Run: headless pygame with SDL's dummy video driver; simulated clock (each Clock.tick advances the game by its frame time, no real sleeping); random seed 0; keys injected as events and as key.get_pressed() state; mouse plan: one left click at the window centre at the start of phase 2, then a move to the lower-right quarter at the start of phase 3.
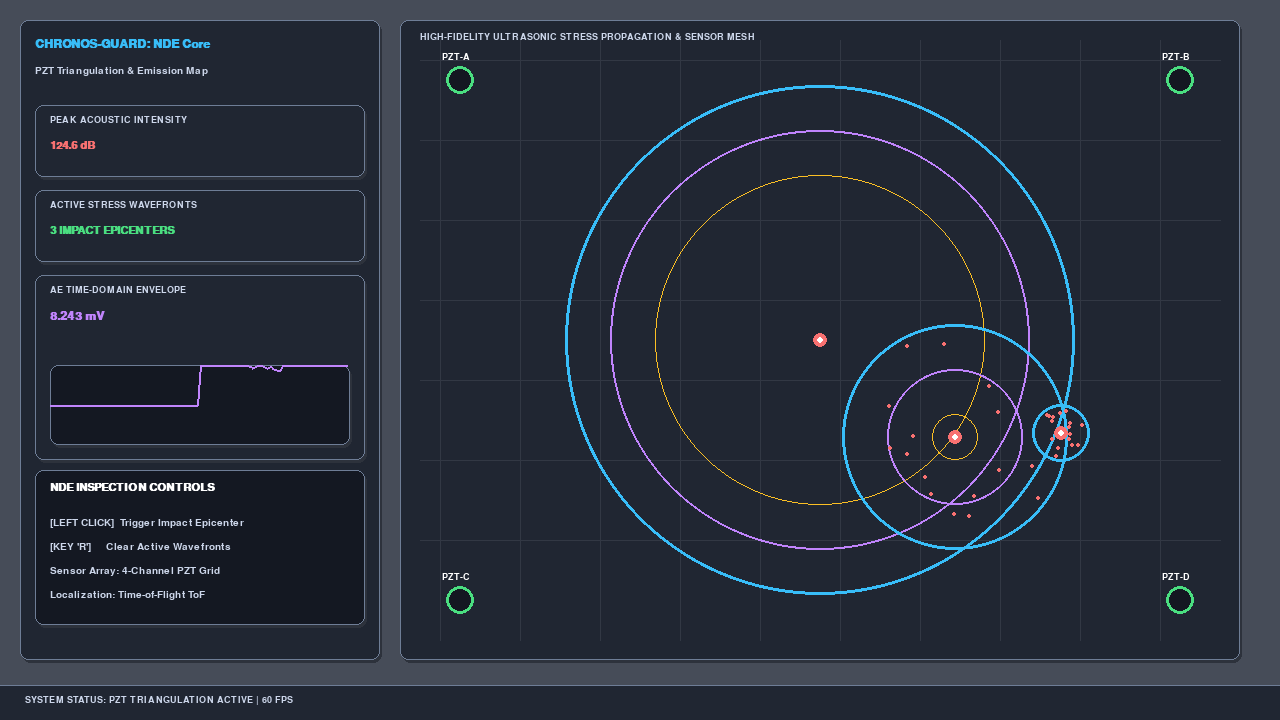
Frame 1 of 4 · flips 1–60 · no input
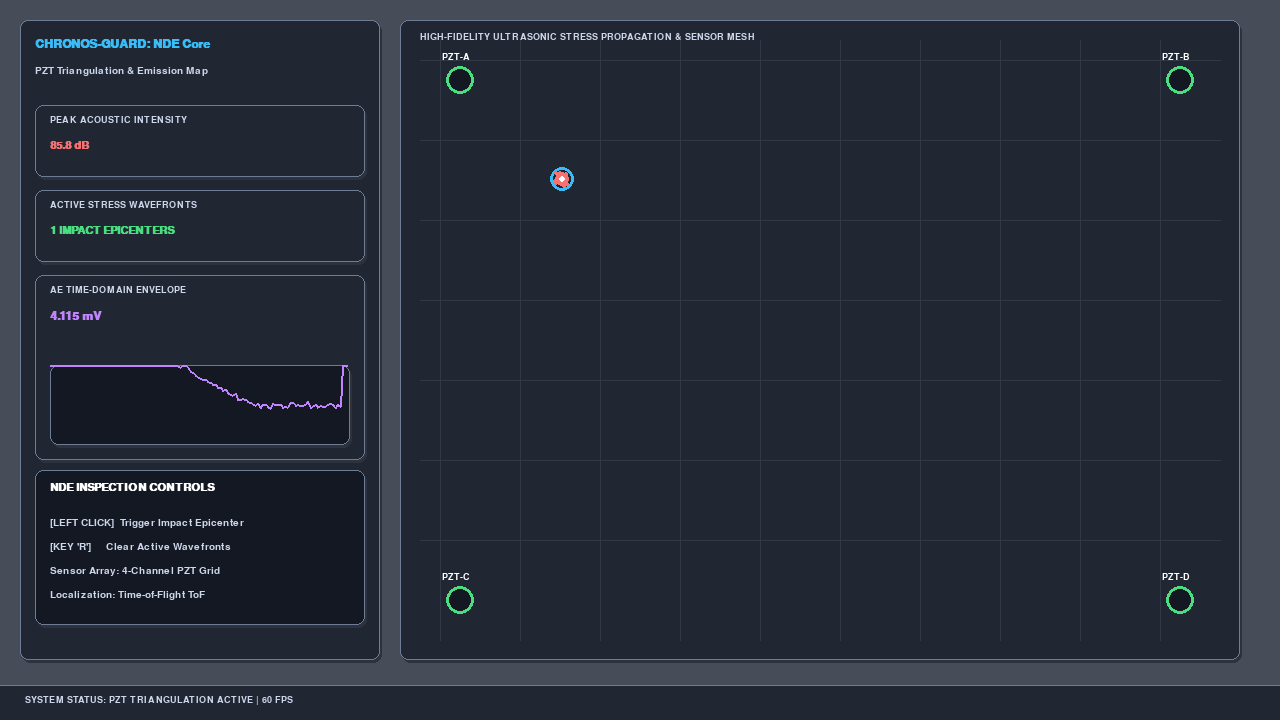
Frame 2 of 4 · flips 61–180 · clicked the window centre · tapped SPACE, RETURN · held RIGHT (→), D
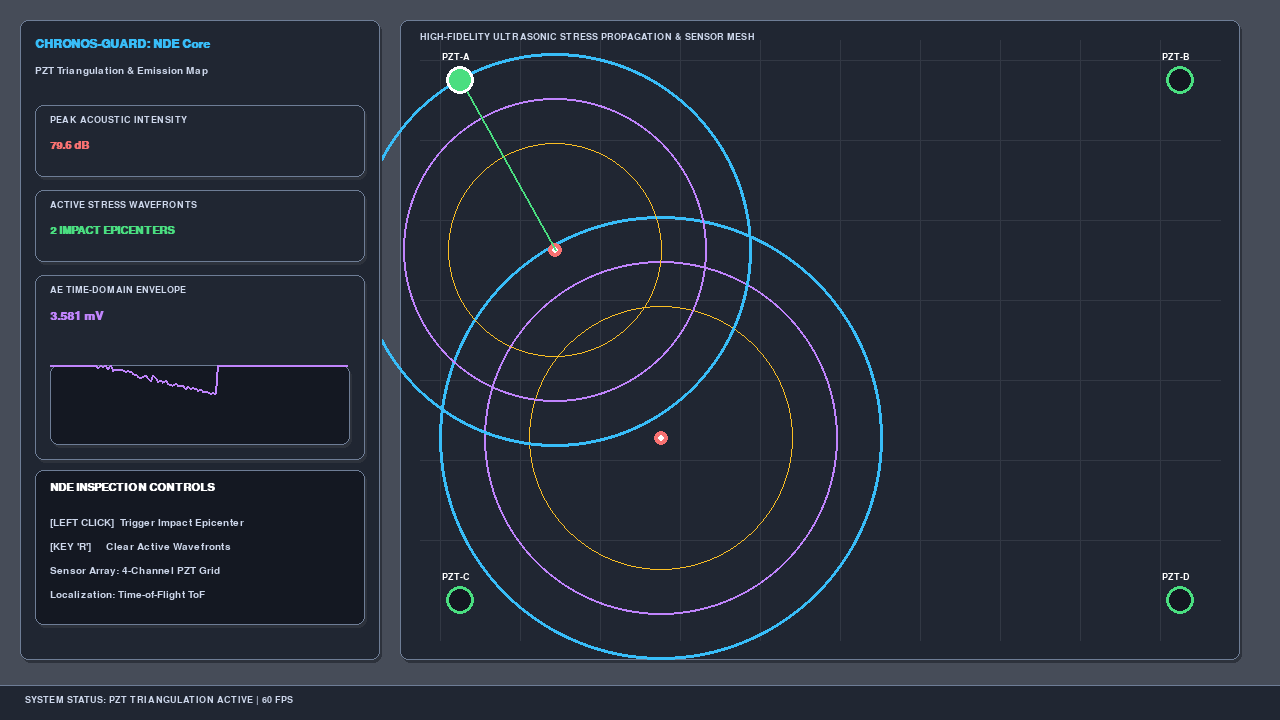
Frame 3 of 4 · flips 181–300 · moved the mouse to the lower-right quarter · held DOWN (↓), S
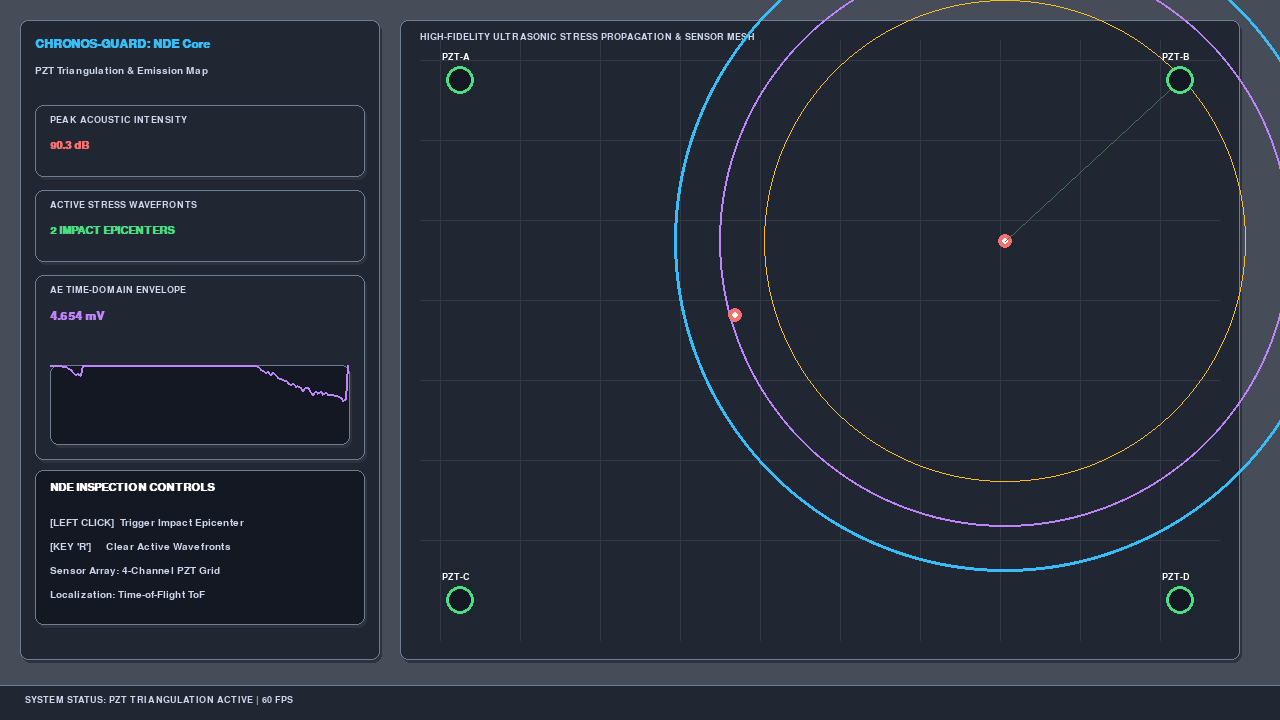
Frame 4 of 4 · flips 301–420 · held LEFT (←), A, UP (↑), W

The pygame program that drew these frames:

# CHRONOS-GUARD | Acoustic Emission & PZT Triangulation NDE (Optimized Typography)
import math
import random
import sys
import pygame

# ==========================================
# 1. INDUSTRIAL GREY PALETTE & SYSTEM CONFIG
# ==========================================
WIDTH, HEIGHT = 1280, 720
FPS = 60

COLOR_BG = (70, 76, 88)
COLOR_GRID = (50, 56, 68)
COLOR_PANEL = (32, 38, 50)
COLOR_PANEL_BORDER = (110, 125, 150)
COLOR_PLOT_BG = (20, 24, 34)

ACCENT_BLUE = (56, 189, 248)
ACCENT_GREEN = (74, 222, 128)
ACCENT_AMBER = (251, 191, 36)
ACCENT_RED = (248, 113, 113)
ACCENT_PURPLE = (192, 132, 252)

COLOR_TEXT_BRIGHT = (255, 255, 255)
COLOR_TEXT_MUTED = (205, 215, 235)  # Brighter & Larger Muted Grey Text

# ==========================================
# 2. ADVANCED ACOUSTIC & PARTICLE CLASSES
# ==========================================
class AcousticImpact:
    def __init__(self, x, y):
        self.x = x
        self.y = y
        self.radius = 4.0
        self.max_radius = 360.0
        self.speed = 4.2
        self.intensity = 1.0
        self.alive = True
        self.particles = []
        for _ in range(16):
            ang = random.uniform(0, 2 * math.pi)
            spd = random.uniform(1.5, 4.0)
            self.particles.append({"x": x, "y": y, "vx": math.cos(ang)*spd, "vy": math.sin(ang)*spd, "life": 1.0})

    def update(self):
        self.radius += self.speed
        self.intensity = max(0.0, 1.0 - (self.radius / self.max_radius))
        if self.radius >= self.max_radius:
            self.alive = False
        
        for p in self.particles:
            p["x"] += p["vx"]
            p["y"] += p["vy"]
            p["life"] -= 0.025

# ==========================================
# 3. DRAWING & HELPERS
# ==========================================
def draw_card(surface, rect, border_color=COLOR_PANEL_BORDER, fill_color=COLOR_PANEL, radius=8):
    rx, ry, rw, rh = rect
    shadow = pygame.Rect(rx + 2, ry + 3, rw, rh)
    pygame.draw.rect(surface, (45, 50, 60), shadow, border_radius=radius)
    pygame.draw.rect(surface, fill_color, rect, border_radius=radius)
    pygame.draw.rect(surface, border_color, rect, width=1, border_radius=radius)

def render_text(surface, text, font, color, pos, center=False):
    img = font.render(text, True, color)
    rect = img.get_rect()
    if center:
        rect.center = pos
    else:
        rect.topleft = pos
    surface.blit(img, rect)

# ==========================================
# 4. MAIN APPLICATION ENGINE
# ==========================================
def main():
    pygame.init()
    screen = pygame.display.set_mode((WIDTH, HEIGHT))
    pygame.display.set_caption("CHRONOS-GUARD: PZT Triangulation & Acoustic Emission")
    clock = pygame.time.Clock()

    # Upgraded font sizes for grey labels and subheadings
    font_title = pygame.font.SysFont("Segoe UI", 18, bold=True)
    font_header = pygame.font.SysFont("Segoe UI", 16, bold=True)
    font_body = pygame.font.SysFont("Segoe UI", 15)       # Increased from 14
    font_small = pygame.font.SysFont("Consolas", 14, bold=True) # Increased from 13

    max_points = 120
    ae_waveform = [0.0] * max_points
    db_history = [45.0] * max_points
    impacts = []

    pzt_sensors = [
        (460, 80, "PZT-A"),
        (1180, 80, "PZT-B"),
        (460, 600, "PZT-C"),
        (1180, 600, "PZT-D")
    ]

    impacts.append(AcousticImpact(820, 340))

    running = True
    while running:
        dt = clock.tick(FPS) / 1000.0
        screen.fill(COLOR_BG)

        for event in pygame.event.get():
            if event.type == pygame.QUIT:
                running = False
            elif event.type == pygame.MOUSEBUTTONDOWN:
                mx, my = pygame.mouse.get_pos()
                if 420 <= mx <= 1220 and 40 <= my <= 640:
                    if event.button == 1:
                        impacts.append(AcousticImpact(mx, my))
            elif event.type == pygame.KEYDOWN:
                if event.key == pygame.K_r:
                    impacts.clear()
                    ae_waveform = [0.0] * max_points

        for imp in impacts[:]:
            imp.update()
            if not imp.alive:
                impacts.remove(imp)

        if random.random() < 0.025 and len(impacts) < 3:
            impacts.append(AcousticImpact(random.randint(520, 1120), random.randint(120, 540)))

        active_intensity = sum([i.intensity for i in impacts])
        noise = random.gauss(0, 0.12)
        signal_val = (active_intensity * 4.2) + noise
        ae_waveform.append(signal_val)
        ae_waveform.pop(0)

        current_db = 45.0 + (active_intensity * 42.0) + random.uniform(-1.0, 1.0)
        db_history.append(current_db)
        db_history.pop(0)

        # ----------------------------------------------------
        # VIEWPORT: DYNAMIC PZT MESH & STRESS SHOCKWAVES
        # ----------------------------------------------------
        draw_card(screen, (400, 20, 840, 640))
        
        for x in range(440, 1200, 80):
            pygame.draw.line(screen, COLOR_GRID, (x, 40), (x, 640), 1)
        for y in range(60, 620, 80):
            pygame.draw.line(screen, COLOR_GRID, (420, y), (1220, y), 1)

        render_text(screen, "HIGH-FIDELITY ULTRASONIC STRESS PROPAGATION & SENSOR MESH", font_small, COLOR_TEXT_MUTED, (420, 32))

        for imp in impacts:
            r = int(imp.radius)
            pygame.draw.circle(screen, ACCENT_BLUE, (imp.x, imp.y), r, width=3)
            if r > 45:
                pygame.draw.circle(screen, ACCENT_PURPLE, (imp.x, imp.y), r - 45, width=2)
            if r > 90:
                pygame.draw.circle(screen, ACCENT_AMBER, (imp.x, imp.y), r - 90, width=1)

            for p in imp.particles:
                if p["life"] > 0:
                    px, py = int(p["x"]), int(p["y"])
                    pygame.draw.circle(screen, ACCENT_RED, (px, py), 2)

            pygame.draw.circle(screen, ACCENT_RED, (imp.x, imp.y), 7)
            pygame.draw.circle(screen, COLOR_TEXT_BRIGHT, (imp.x, imp.y), 3)

            for sx, sy, sname in pzt_sensors:
                dist = math.hypot(imp.x - sx, imp.y - sy)
                if abs(imp.radius - dist) < 10:
                    pygame.draw.line(screen, ACCENT_GREEN, (imp.x, imp.y), (sx, sy), 2)
                elif imp.radius > dist:
                    pygame.draw.line(screen, (70, 110, 90), (imp.x, imp.y), (sx, sy), 1)

        for sx, sy, sname in pzt_sensors:
            triggered = any(abs(imp.radius - math.hypot(imp.x - sx, imp.y - sy)) < 15 for imp in impacts)
            node_color = ACCENT_GREEN if triggered else COLOR_PLOT_BG
            border_col = COLOR_TEXT_BRIGHT if triggered else ACCENT_GREEN

            pygame.draw.circle(screen, node_color, (sx, sy), 14)
            pygame.draw.circle(screen, border_col, (sx, sy), 14, width=3)
            render_text(screen, sname, font_small, COLOR_TEXT_BRIGHT, (sx - 18, sy - 28))

        # ----------------------------------------------------
        # CONTROL HUD PANEL (LEFT SIDE)
        # ----------------------------------------------------
        draw_card(screen, (20, 20, 360, 640))

        render_text(screen, "CHRONOS-GUARD: NDE Core", font_title, ACCENT_BLUE, (35, 38))
        render_text(screen, "PZT Triangulation & Emission Map", font_body, COLOR_TEXT_MUTED, (35, 66))

        # Metric 1
        draw_card(screen, (35, 105, 330, 72))
        render_text(screen, "PEAK ACOUSTIC INTENSITY", font_small, COLOR_TEXT_MUTED, (50, 115))
        render_text(screen, f"{current_db:.1f} dB", font_header, ACCENT_RED if current_db > 65 else ACCENT_BLUE, (50, 140))

        # Metric 2
        draw_card(screen, (35, 190, 330, 72))
        render_text(screen, "ACTIVE STRESS WAVEFRONTS", font_small, COLOR_TEXT_MUTED, (50, 200))
        render_text(screen, f"{len(impacts)} IMPACT EPICENTERS", font_header, ACCENT_GREEN, (50, 225))

        # Metric 3
        draw_card(screen, (35, 275, 330, 185))
        render_text(screen, "AE TIME-DOMAIN ENVELOPE", font_small, COLOR_TEXT_MUTED, (50, 285))
        render_text(screen, f"{signal_val:.3f} mV", font_title, ACCENT_PURPLE, (50, 310))

        graph_rect = (50, 365, 300, 80)
        draw_card(screen, graph_rect, fill_color=COLOR_PLOT_BG)
        pts = []
        for idx, val in enumerate(ae_waveform):
            gx = graph_rect[0] + idx * (graph_rect[2] / len(ae_waveform))
            norm_v = max(0.0, min(1.0, (val + 3.0) / 6.0))
            gy = graph_rect[1] + graph_rect[3] - (norm_v * graph_rect[3])
            pts.append((gx, gy))
        if len(pts) > 1:
            pygame.draw.lines(screen, ACCENT_PURPLE, False, pts, 2)

        # Controls
        draw_card(screen, (35, 470, 330, 155), fill_color=COLOR_PLOT_BG)
        render_text(screen, "NDE INSPECTION CONTROLS", font_header, COLOR_TEXT_BRIGHT, (50, 482))
        controls = [
            "[LEFT CLICK]  Trigger Impact Epicenter",
            "[KEY 'R']     Clear Active Wavefronts",
            "Sensor Array: 4-Channel PZT Grid",
            "Localization: Time-of-Flight ToF"
        ]
        for i, c in enumerate(controls):
            render_text(screen, c, font_body, COLOR_TEXT_MUTED, (50, 518 + i * 24))

        # Footer
        pygame.draw.rect(screen, COLOR_PANEL, (0, HEIGHT - 35, WIDTH, 35))
        pygame.draw.line(screen, COLOR_PANEL_BORDER, (0, HEIGHT - 35), (WIDTH, HEIGHT - 35), 1)
        render_text(screen, "SYSTEM STATUS: PZT TRIANGULATION ACTIVE | 60 FPS", font_small, COLOR_TEXT_MUTED, (25, HEIGHT - 25))

        pygame.display.flip()

    pygame.quit()
    sys.exit()

if __name__ == "__main__":
    main()
